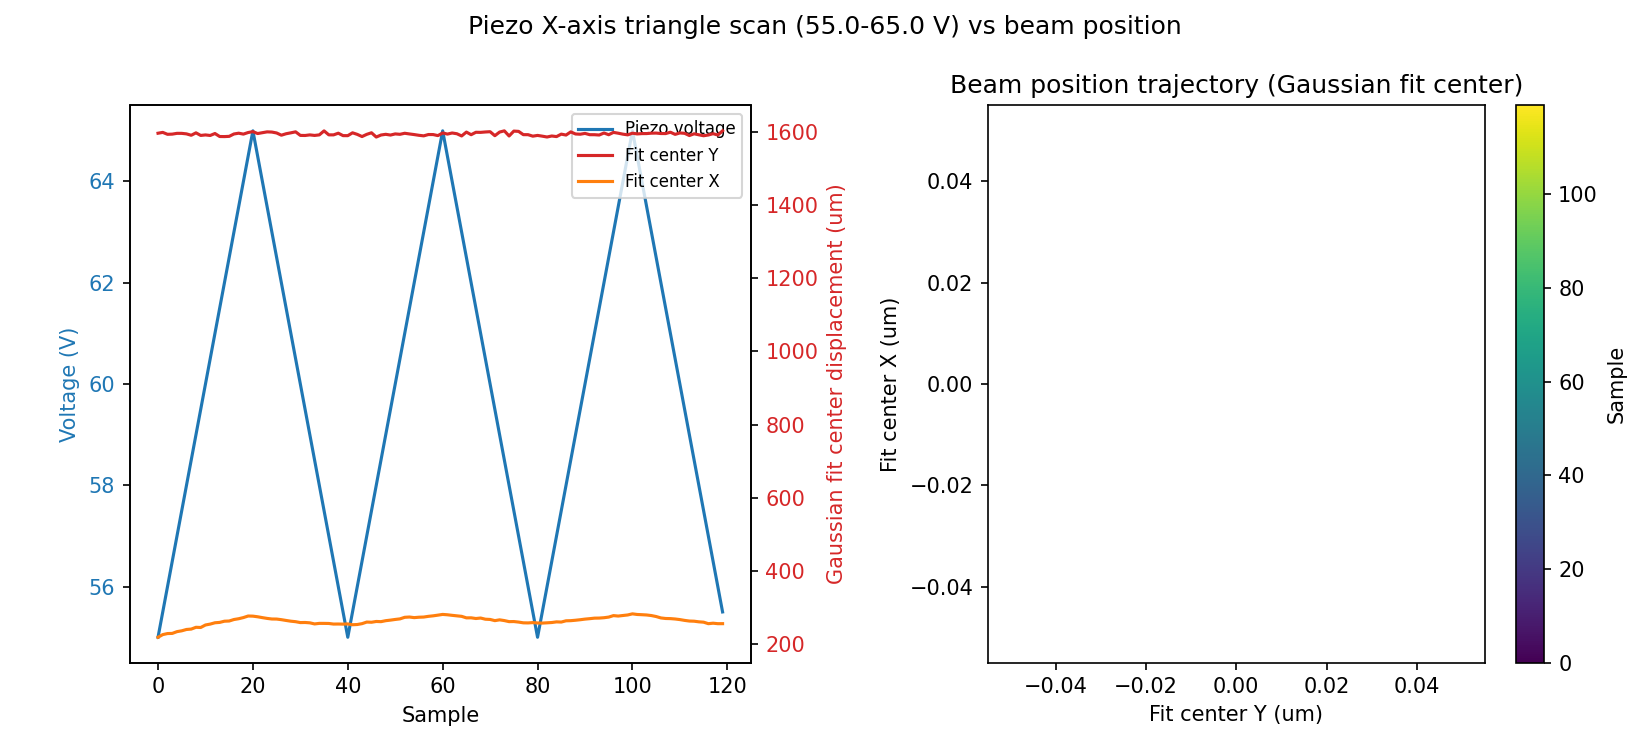

The file beside this chart, header and first rows:
sample, timestamp, voltage_setpoint_V, voltage_readback_V, centroid_x_um, centroid_y_um, gaussfit_center_x_um, gaussfit_center_y_um, gaussfit_rating_x, gaussfit_rating_y, peak_intensity_counts, total_power_mW
0, 2026-07-02T11:44:56.143163, 55.0, 35.55, -85.85, 34.56, 1596, 218.9, 0.9812, 0.9715, 28.0, 7.823477011861295e-06
1, 2026-07-02T11:44:56.563245, 55.5, 55.05, -77.97, 32.99, 1599, 226.1, 0.9801, 0.9741, 30.0, 7.868382567480938e-06
2, 2026-07-02T11:44:57.007172, 56.0, 55.55, -71.89, 35.62, 1593, 229, 0.9821, 0.9742, 29.0, 7.879559196986129e-06
3, 2026-07-02T11:44:57.423409, 56.5, 56.56, -67.35, 36.35, 1594, 229.4, 0.9808, 0.9739, 30.0, 7.914046361455859e-06
4, 2026-07-02T11:44:57.826316, 57.0, 57.05, -68.05, 39.39, 1596, 234.3, 0.9795, 0.9744, 30.0, 7.915840034466312e-06
5, 2026-07-02T11:44:58.247297, 57.5, 57.05, -59.16, 37.96, 1596, 236.5, 0.9799, 0.9745, 31.0, 7.946122539946282e-06
6, 2026-07-02T11:44:58.643295, 58.0, 57.55, -51.88, 40.05, 1595, 240.2, 0.9819, 0.9729, 32.0, 7.997623735647722e-06
7, 2026-07-02T11:44:59.043634, 58.5, 58.05, -45.69, 42.32, 1591, 241.3, 0.98, 0.9743, 32.0, 8.013874640332397e-06
8, 2026-07-02T11:44:59.443513, 59.0, 58.56, -33.85, 40.61, 1597, 246.1, 0.9823, 0.9742, 33.0, 8.059335023322618e-06
9, 2026-07-02T11:44:59.853878, 59.5, 59.05, -40.48, 40.31, 1590, 245.6, 0.9814, 0.976, 32.0, 8.046305956365399e-06
10, 2026-07-02T11:45:00.250386, 60.0, 59.55, -33.34, 40.01, 1592, 252.5, 0.9806, 0.9733, 33.0, 8.069506952794817e-06
11, 2026-07-02T11:45:00.643306, 60.5, 60.06, -34.28, 45.32, 1590, 254.9, 0.9811, 0.9745, 34.0, 8.065949568866742e-06
12, 2026-07-02T11:45:01.054207, 61.0, 60.56, -37.36, 46.2, 1596, 258.5, 0.9827, 0.9729, 34.0, 8.064029800320653e-06
13, 2026-07-02T11:45:01.442126, 61.5, 61.05, -40.69, 46.17, 1587, 259.5, 0.982, 0.9735, 33.0, 8.052202498990548e-06
14, 2026-07-02T11:45:01.854305, 62.0, 61.56, -47.17, 43.95, 1587, 262.8, 0.98, 0.9741, 32.0, 8.014853137615149e-06
15, 2026-07-02T11:45:02.252134, 62.5, 62.06, -47.74, 43.67, 1588, 263.3, 0.9817, 0.9745, 32.0, 8.011770220087427e-06
16, 2026-07-02T11:45:02.651661, 63.0, 62.56, -46.28, 45.25, 1594, 267.4, 0.9825, 0.9735, 33.0, 8.010158847182906e-06
17, 2026-07-02T11:45:03.044977, 63.5, 63.05, -47.72, 47.1, 1596, 269.6, 0.983, 0.9726, 33.0, 8.009870382312436e-06
18, 2026-07-02T11:45:03.443909, 64.0, 63.55, -46.07, 46.84, 1594, 272.7, 0.9819, 0.9742, 33.0, 8.009940738640025e-06
19, 2026-07-02T11:45:03.845337, 64.5, 64.06, -51.56, 46.39, 1598, 277, 0.9824, 0.9723, 34.0, 7.999120167574328e-06
20, 2026-07-02T11:45:04.265593, 65.0, 64.56, -72.4, 42.53, 1601, 276.6, 0.9819, 0.9714, 31.0, 7.889573525040167e-06
21, 2026-07-02T11:45:04.652143, 64.5, 65.05, -73.33, 41.33, 1595, 274.9, 0.9816, 0.974, 30.0, 7.879178543432565e-06
22, 2026-07-02T11:45:05.058657, 64.0, 64.56, -90.38, 37.99, 1598, 272.5, 0.9807, 0.9744, 29.0, 7.808929040757325e-06
23, 2026-07-02T11:45:05.442016, 63.5, 64.06, -87.59, 41.49, 1600, 270.4, 0.9805, 0.9713, 29.0, 7.808723270416995e-06
24, 2026-07-02T11:45:05.856552, 63.0, 63.56, -99.55, 37.32, 1600, 268.8, 0.9802, 0.9727, 29.0, 7.780003042820261e-06
25, 2026-07-02T11:45:06.243753, 62.5, 63.05, -93.44, 41.79, 1597, 268.6, 0.9816, 0.9718, 28.0, 7.791670064227557e-06
26, 2026-07-02T11:45:06.635726, 62.0, 62.56, -91.92, 42.8, 1591, 267, 0.9784, 0.972, 28.0, 7.797325211570305e-06
27, 2026-07-02T11:45:07.038907, 61.5, 62.06, -90.14, 40.03, 1595, 264.8, 0.9797, 0.9708, 28.0, 7.798469063315688e-06
28, 2026-07-02T11:45:07.455168, 61.0, 61.56, -89.28, 36.55, 1597, 262.8, 0.9805, 0.9732, 29.0, 7.806535581134727e-06
29, 2026-07-02T11:45:07.842428, 60.5, 61.05, -92.7, 37.4, 1600, 261.5, 0.9804, 0.9723, 28.0, 7.79833206623859e-06
30, 2026-07-02T11:45:08.256129, 60.0, 60.56, -94.65, 36.83, 1590, 259, 0.9787, 0.972, 28.0, 7.794353351422754e-06
31, 2026-07-02T11:45:08.643132, 59.5, 60.06, -94.72, 37.9, 1590, 259.3, 0.981, 0.9732, 27.0, 7.78910400861072e-06
32, 2026-07-02T11:45:09.036348, 59.0, 59.55, -91.02, 34.84, 1592, 258.3, 0.9793, 0.9735, 28.0, 7.815008570214954e-06
33, 2026-07-02T11:45:09.445947, 58.5, 59.05, -89.8, 37.05, 1590, 255.3, 0.9796, 0.9742, 28.0, 7.811611410120004e-06
34, 2026-07-02T11:45:09.845965, 58.0, 58.56, -75.66, 38.04, 1592, 256.9, 0.9796, 0.9734, 29.0, 7.857608285930406e-06
35, 2026-07-02T11:45:10.246697, 57.5, 58.05, -79.66, 39.79, 1603, 256.8, 0.9806, 0.9731, 29.0, 7.85012333515094e-06
36, 2026-07-02T11:45:10.646649, 57.0, 57.55, -74.43, 39.07, 1592, 256.6, 0.9801, 0.9733, 30.0, 7.9018004688351e-06
37, 2026-07-02T11:45:11.046626, 56.5, 57.05, -67.52, 40.5, 1592, 255, 0.9793, 0.9738, 30.0, 7.911794417539463e-06
38, 2026-07-02T11:45:11.446900, 56.0, 56.55, -58.9, 40.12, 1596, 255.1, 0.9811, 0.9739, 31.0, 7.957905866592902e-06
39, 2026-07-02T11:45:11.836605, 55.5, 56.05, -57.83, 41.73, 1590, 254.8, 0.98, 0.9748, 31.0, 7.95973744632543e-06
40, 2026-07-02T11:45:12.240734, 55.0, 55.55, -48.38, 40.99, 1590, 255.3, 0.9797, 0.9747, 32.0, 8.004911818451129e-06
41, 2026-07-02T11:45:12.647057, 55.5, 55.05, -50.87, 42.09, 1597, 253.1, 0.9823, 0.9731, 32.0, 8.00008280930816e-06
42, 2026-07-02T11:45:13.046130, 56.0, 55.55, -42.5, 44.51, 1593, 253.8, 0.9821, 0.9745, 33.0, 8.03756807606445e-06
43, 2026-07-02T11:45:13.447379, 56.5, 56.05, -44.59, 42.2, 1587, 256.1, 0.9807, 0.9738, 32.0, 8.030320796665491e-06
44, 2026-07-02T11:45:13.857835, 57.0, 56.55, -38.87, 43.46, 1593, 260.5, 0.982, 0.9739, 33.0, 8.039015492145294e-06
45, 2026-07-02T11:45:14.235318, 57.5, 57.05, -42.47, 43.18, 1598, 259.9, 0.9834, 0.9732, 33.0, 8.030525352650506e-06
46, 2026-07-02T11:45:14.640422, 58.0, 57.55, -51.46, 42.04, 1586, 262.1, 0.9814, 0.9738, 33.0, 8.00725356596934e-06
47, 2026-07-02T11:45:15.058278, 58.5, 58.05, -48.08, 43.9, 1591, 261.6, 0.9821, 0.9739, 33.0, 8.011326884305336e-06
48, 2026-07-02T11:45:15.445077, 59.0, 58.56, -47.39, 45.45, 1593, 264.2, 0.9823, 0.9718, 33.0, 8.013804249450883e-06
49, 2026-07-02T11:45:15.848600, 59.5, 59.05, -47.75, 45.39, 1591, 265.7, 0.9811, 0.9717, 33.0, 8.009807062145987e-06
50, 2026-07-02T11:45:16.258402, 60.0, 59.55, -53.96, 45.78, 1594, 267.6, 0.9838, 0.9728, 33.0, 7.99694937897778e-06
51, 2026-07-02T11:45:16.645714, 60.5, 60.06, -46.85, 45.53, 1593, 269.1, 0.9827, 0.9729, 34.0, 8.016085228553011e-06
52, 2026-07-02T11:45:17.026964, 61.0, 60.56, -49.26, 43.95, 1596, 273.4, 0.9831, 0.9709, 34.0, 8.015859917774796e-06
53, 2026-07-02T11:45:17.412709, 61.5, 61.56, -54.84, 47.33, 1594, 274.2, 0.9832, 0.9708, 33.0, 7.98251353688614e-06
54, 2026-07-02T11:45:17.815170, 62.0, 62.06, -55.83, 44.29, 1593, 272.6, 0.9827, 0.9742, 33.0, 7.975021683736413e-06
55, 2026-07-02T11:45:18.216466, 62.5, 62.56, -62.63, 44.89, 1591, 273.7, 0.9814, 0.9725, 32.0, 7.940401322107394e-06
56, 2026-07-02T11:45:18.625679, 63.0, 63.05, -65.97, 41.94, 1589, 274.1, 0.9807, 0.9725, 31.0, 7.92725814888269e-06
57, 2026-07-02T11:45:19.042458, 63.5, 63.05, -80.3, 43.51, 1593, 276.1, 0.9823, 0.9721, 30.0, 7.856269439178248e-06
58, 2026-07-02T11:45:19.439309, 64.0, 63.56, -82.19, 43.73, 1593, 277.5, 0.9816, 0.9719, 30.0, 7.849275260859642e-06
59, 2026-07-02T11:45:19.832711, 64.5, 64.06, -97.07, 37.95, 1590, 279.3, 0.9794, 0.9734, 29.0, 7.796654047346123e-06
... 60 more rows
